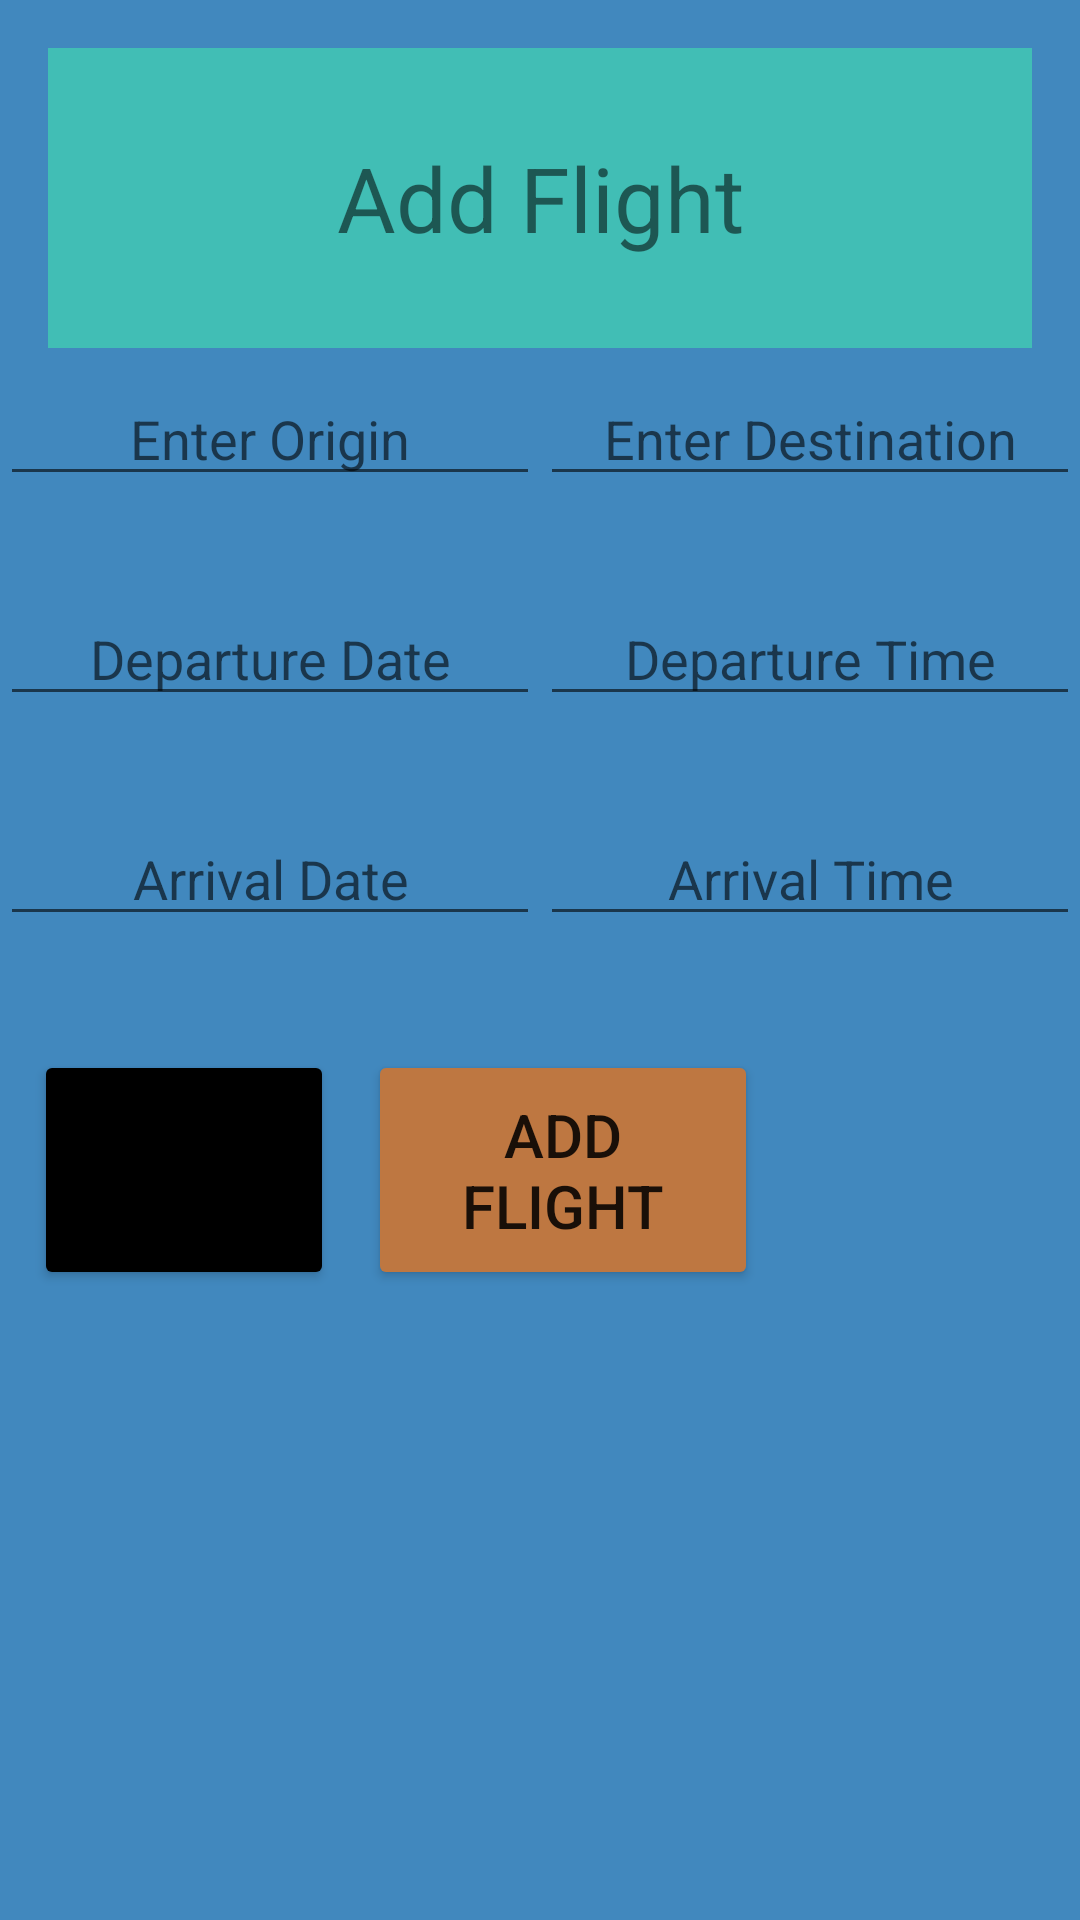

Layout XML and referenced resources for this Android screen:
<!-- AndroidManifest.xml: application theme Theme.Project02SkyHigh -->
<!-- res/layout/activity_admin_add_flight.xml -->
<?xml version="1.0" encoding="utf-8"?>
<androidx.constraintlayout.widget.ConstraintLayout xmlns:android="http://schemas.android.com/apk/res/android"
    xmlns:app="http://schemas.android.com/apk/res-auto"
    xmlns:tools="http://schemas.android.com/tools"
    android:layout_width="match_parent"
    android:layout_height="match_parent"
    tools:context=".AdminAddFlightActivity"
    android:background="@color/mediumBlue">

    <TextView
        android:id="@+id/adminAddFlightHeader"
        android:layout_width="match_parent"
        android:layout_height="100dp"
        android:layout_marginStart="16dp"
        android:layout_marginTop="16dp"
        android:layout_marginEnd="16dp"
        android:fadeScrollbars="true"
        android:scrollbars = "vertical"
        android:text="@string/adminAddFlightHeader"
        app:layout_constraintEnd_toEndOf="parent"
        app:layout_constraintTop_toTopOf="parent"
        android:textSize="30sp"
        android:gravity="center"
        android:background="@color/lighterBlue"/>

    <EditText
        android:id="@+id/addFlightOrigin"
        android:layout_width="180dp"
        android:layout_height="wrap_content"
        android:layout_marginTop="8dp"
        android:ems="10"
        android:gravity="center"
        android:hint="@string/addFlightOriginHint"
        android:inputType="textCapWords"
        app:layout_constraintTop_toBottomOf="@+id/adminAddFlightHeader" />

    <EditText
        android:id="@+id/addFlightDestination"
        android:layout_width="180dp"
        android:layout_height="wrap_content"
        android:layout_marginTop="8dp"
        android:ems="10"
        android:gravity="center"
        android:hint="@string/addFlightDestinationHint"
        android:inputType="textCapWords"
        app:layout_constraintStart_toEndOf="@+id/addFlightOrigin"
        app:layout_constraintTop_toBottomOf="@+id/adminAddFlightHeader" />

    <EditText
        android:id="@+id/addFlightDepartureDate"
        android:layout_width="180dp"
        android:layout_height="wrap_content"
        android:layout_marginTop="32dp"
        android:ems="10"
        android:gravity="center"
        android:hint="@string/departureDateHint"
        android:inputType="date"
        app:layout_constraintTop_toBottomOf="@+id/addFlightOrigin" />

    <EditText
        android:id="@+id/addFlightDepartureTime"
        android:layout_width="180dp"
        android:layout_height="wrap_content"
        android:layout_marginTop="32dp"
        android:ems="10"
        android:gravity="center"
        android:hint="@string/departureTimeHint"
        android:inputType="time"
        app:layout_constraintStart_toEndOf="@+id/addFlightDepartureDate"
        app:layout_constraintTop_toBottomOf="@+id/addFlightDestination" />
    <EditText
        android:id="@+id/addFlightArrivalDate"
        android:layout_width="180dp"
        android:layout_height="wrap_content"
        android:layout_marginTop="32dp"
        android:ems="10"
        android:gravity="center"
        android:hint="@string/arrivalDateHint"
        android:inputType="date"
        app:layout_constraintTop_toBottomOf="@+id/addFlightDepartureDate" />
    <EditText
        android:id="@+id/addFlightArrivalTime"
        android:layout_width="180dp"
        android:layout_height="wrap_content"
        android:layout_marginTop="32dp"
        android:ems="10"
        android:gravity="center"
        android:hint="@string/arrivalTimeHint"
        android:inputType="time"
        app:layout_constraintStart_toEndOf="@+id/addFlightArrivalDate"
        app:layout_constraintTop_toBottomOf="@+id/addFlightDepartureTime" />

    <Button
        android:id="@+id/adminAddFlightButton"
        android:layout_width="130dp"
        android:layout_height="80dp"
        android:layout_marginTop="38dp"
        android:layout_marginLeft="15dp"
        android:gravity="center"
        android:text="@string/adminAddFlightButtonText"
        android:textSize="20sp"
        app:layout_constraintStart_toStartOf="parent"
        app:layout_constraintEnd_toEndOf="parent"
        app:layout_constraintTop_toBottomOf="@+id/addFlightArrivalDate"
        app:backgroundTint="@color/orange"/>

    <Button
        android:id="@+id/adminAddFlightGoBackButton"
        android:layout_width="100dp"
        android:layout_height="80dp"
        android:layout_marginTop="38dp"
        android:gravity="center"
        android:text="@string/goBackButton"
        android:textSize="20sp"
        android:layout_alignParentBottom="true"
        app:layout_constraintStart_toStartOf="parent"
        app:layout_constraintEnd_toStartOf="@+id/adminAddFlightButton"
        android:layout_toLeftOf="@+id/adminAddFlightButton"
        app:layout_constraintTop_toBottomOf="@+id/addFlightArrivalDate"
        app:backgroundTint="@color/black"/>

</androidx.constraintlayout.widget.ConstraintLayout>
<!-- resources referenced by this layout -->
<resources>
  <color name="black">#FF000000</color>
  <color name="lighterBlue">#41beb5</color>
  <color name="mediumBlue">#4188BE</color>
  <color name="orange">#BE7741</color>
  <string name="addFlightDestinationHint">Enter Destination</string>
  <string name="addFlightOriginHint">Enter Origin</string>
  <string name="adminAddFlightButtonText">Add Flight</string>
  <string name="adminAddFlightHeader">Add Flight</string>
  <string name="arrivalDateHint">Arrival Date</string>
  <string name="arrivalTimeHint">Arrival Time</string>
  <string name="departureDateHint">Departure Date</string>
  <string name="departureTimeHint">Departure Time</string>
  <string name="goBackButton">Go back</string>
  <style name="Theme.Project02SkyHigh" parent="Theme.MaterialComponents.DayNight.DarkActionBar">
          
          <item name="colorPrimary">@color/purple_500</item>
          <item name="colorPrimaryVariant">@color/purple_700</item>
          <item name="colorOnPrimary">@color/white</item>
          
          <item name="colorSecondary">@color/teal_200</item>
          <item name="colorSecondaryVariant">@color/teal_700</item>
          <item name="colorOnSecondary">@color/black</item>
          
          <item name="android:statusBarColor">?attr/colorPrimaryVariant</item>
          
      </style>
  <color name="purple_500">#FF6200EE</color>
  <color name="purple_700">#FF3700B3</color>
  <color name="white">#FFFFFFFF</color>
  <color name="teal_200">#FF03DAC5</color>
  <color name="teal_700">#FF018786</color>
</resources>
